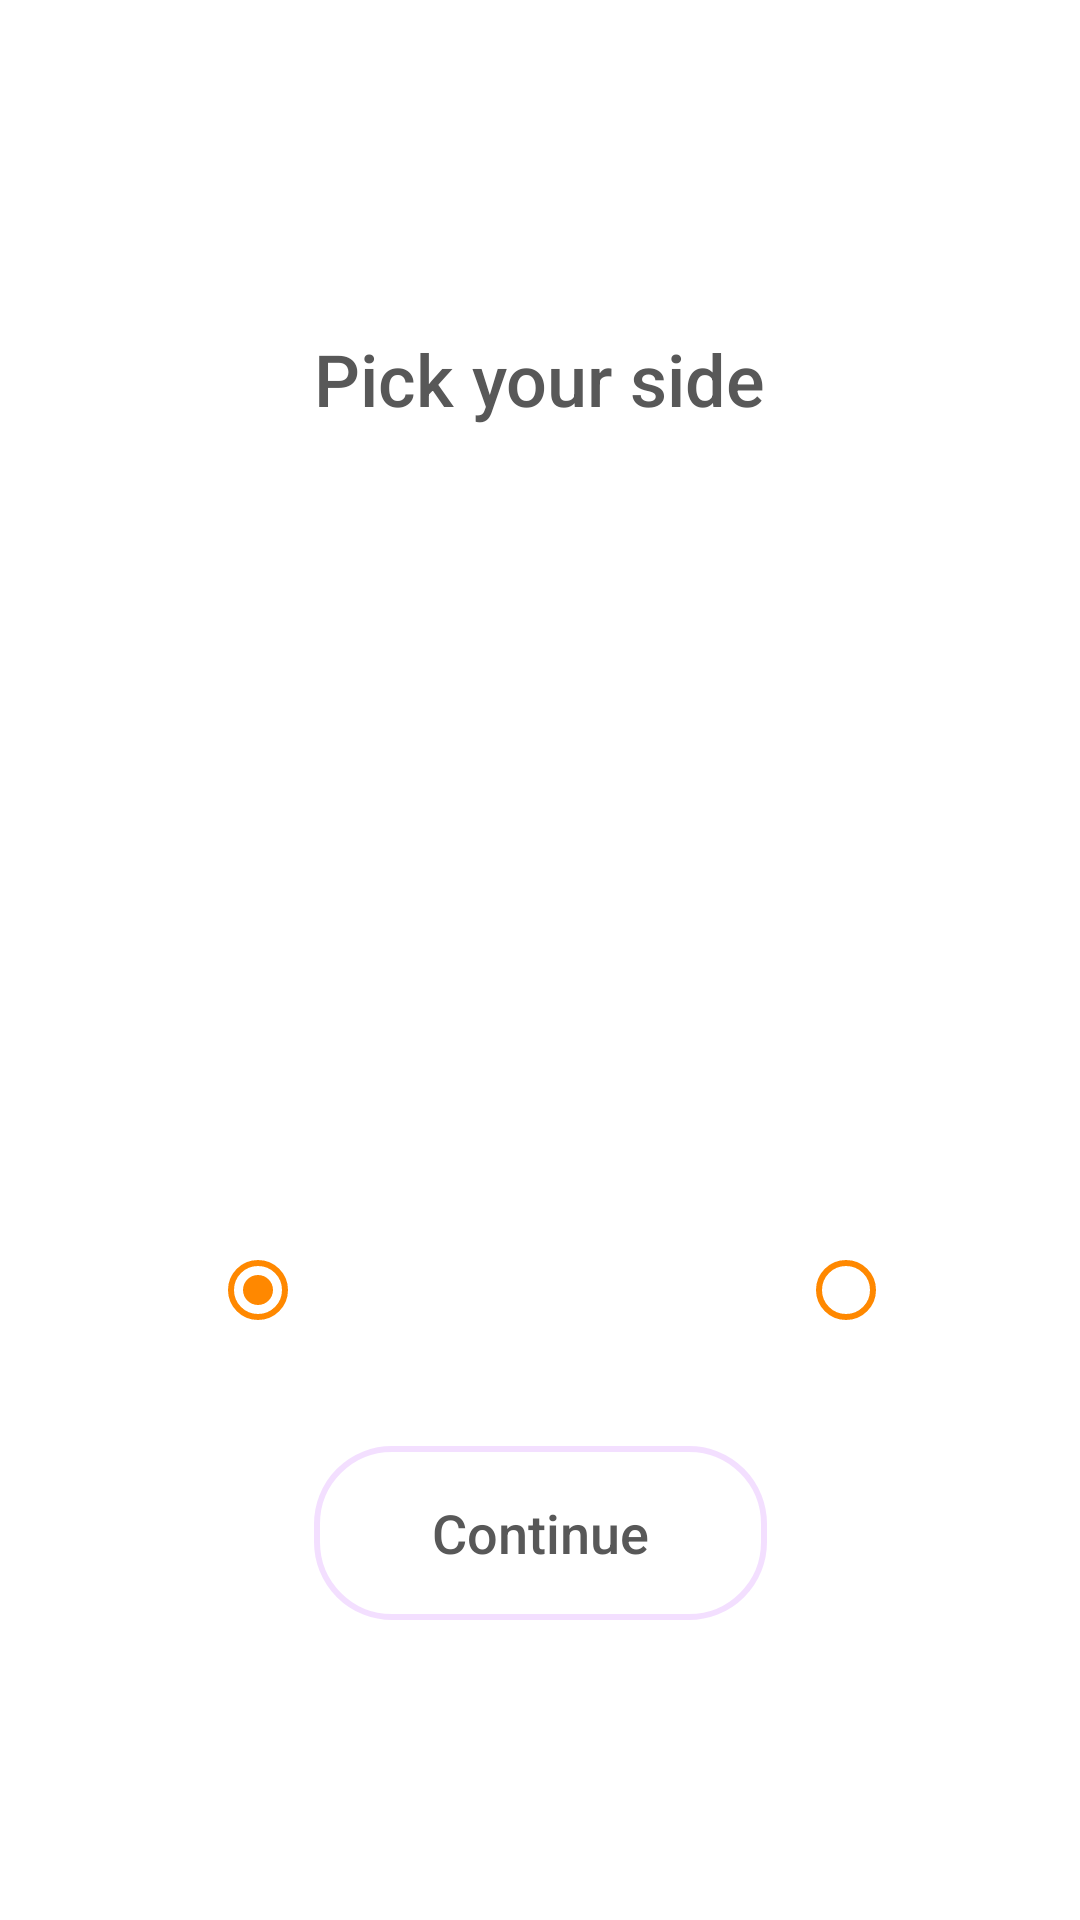

Android layout source for this screen:
<!-- AndroidManifest.xml: application theme Theme.TicTocApp -->
<!-- res/layout/activity_pick_side_third.xml -->
<?xml version="1.0" encoding="utf-8"?>
<androidx.constraintlayout.widget.ConstraintLayout xmlns:android="http://schemas.android.com/apk/res/android"
    xmlns:app="http://schemas.android.com/apk/res-auto"
    xmlns:tools="http://schemas.android.com/tools"
    android:layout_width="match_parent"
    android:layout_height="match_parent"
    android:background="@color/white"
    tools:context=".PickSideThirdActivity">

    <TextView
        android:id="@+id/tvPickYourSide"
        android:layout_width="200dp"
        android:layout_height="41dp"
        android:layout_marginTop="110dp"
        android:fontFamily="sans-serif-medium"
        android:text="Pick your side"
        android:textAlignment="center"
        android:textColor="@color/DimGray"
        android:textSize="24sp"
        app:layout_constraintEnd_toEndOf="parent"
        app:layout_constraintHorizontal_bias="0.497"
        app:layout_constraintStart_toStartOf="parent"
        app:layout_constraintTop_toTopOf="parent" />

    <ImageView
        android:id="@+id/iv_SideX"
        android:layout_width="185dp"
        android:layout_height="149dp"
        android:layout_marginStart="4dp"
        android:layout_marginTop="78dp"
        app:layout_constraintEnd_toStartOf="@+id/iv_SideO"
        app:layout_constraintHorizontal_bias="0.5"
        app:layout_constraintStart_toStartOf="parent"
        app:layout_constraintTop_toBottomOf="@+id/tvPickYourSide"
        app:srcCompat="@drawable/x_image" />

    <ImageView
        android:id="@+id/iv_SideO"
        android:layout_width="185dp"
        android:layout_height="149dp"
        android:layout_marginTop="78dp"
        app:layout_constraintEnd_toEndOf="parent"
        app:layout_constraintHorizontal_bias="0.5"
        app:layout_constraintStart_toEndOf="@+id/iv_SideX"
        app:layout_constraintTop_toBottomOf="@+id/tvPickYourSide"
        app:srcCompat="@drawable/o_image" />

    <RadioGroup
        android:id="@+id/rgPickYourSide"
        android:layout_width="377dp"
        android:layout_height="48dp"
        android:layout_marginTop="16dp"
        android:layout_marginBottom="16dp"
        android:orientation="horizontal"
        app:layout_constraintBottom_toTopOf="@+id/buttonContinue"
        app:layout_constraintEnd_toEndOf="parent"
        app:layout_constraintStart_toStartOf="parent"
        app:layout_constraintTop_toBottomOf="@+id/iv_SideX">

        <RadioButton
            android:id="@+id/rbX"
            android:layout_width="48dp"
            android:layout_height="48dp"
            android:layout_marginStart="78dp"
            android:buttonTint="@android:color/holo_orange_dark"
            android:checked="true" />

        <RadioButton
            android:id="@+id/rbO"
            android:layout_width="48dp"
            android:layout_height="48dp"
            android:layout_marginStart="148dp"
            android:buttonTint="@android:color/holo_orange_dark" />

    </RadioGroup>

    <Button
        android:id="@+id/buttonContinue"
        android:layout_width="151dp"
        android:layout_height="58dp"
        android:layout_marginBottom="100dp"
        android:background="@drawable/button_border"
        android:fontFamily="sans-serif-medium"
        android:text="Continue"
        android:textAllCaps="false"
        android:textColor="@color/DimGray"
        android:textSize="18sp"
        app:layout_constraintBottom_toBottomOf="parent"
        app:layout_constraintEnd_toEndOf="parent"
        app:layout_constraintHorizontal_bias="0.5"
        app:layout_constraintStart_toStartOf="parent" />
</androidx.constraintlayout.widget.ConstraintLayout>
<!-- resources referenced by this layout -->
<resources>
  <color name="DimGray">#585858</color>
  <color name="white">#FFFFFFFF</color>
  <!-- drawable button_border (drawable) -->
  <?xml version="1.0" encoding="utf-8"?>
  <shape xmlns:android="http://schemas.android.com/apk/res/android"
      android:shape="rectangle" >
  
      <corners android:radius="25dp" />
  
      <stroke
          android:width="2dp"
          android:color="#23A617FF" />
  
  </shape>
  <style name="Theme.TicTocApp" parent="Theme.MaterialComponents.DayNight.DarkActionBar">
          
          <item name="colorPrimary">@color/purple_500</item>
          <item name="colorPrimaryVariant">@color/purple_700</item>
          <item name="colorOnPrimary">@color/white</item>
          
          <item name="colorSecondary">@color/teal_200</item>
          <item name="colorSecondaryVariant">@color/teal_700</item>
          <item name="colorOnSecondary">@color/black</item>
          
          <item name="android:statusBarColor">?attr/colorPrimaryVariant</item>
          
      </style>
  <color name="purple_500">#FF6200EE</color>
  <color name="purple_700">#FF3700B3</color>
  <color name="teal_200">#FF03DAC5</color>
  <color name="teal_700">#FF018786</color>
  <color name="black">#FF000000</color>
</resources>
